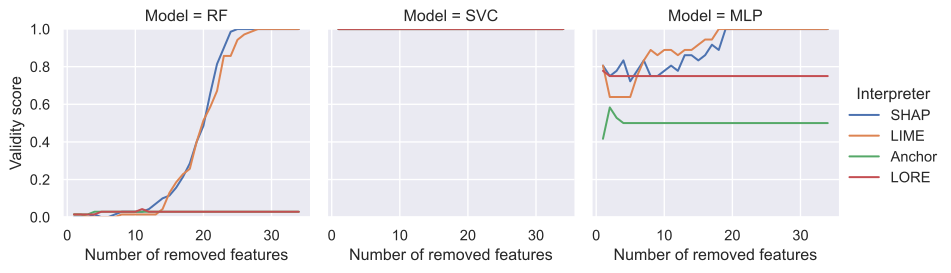

Source data for this figure (header and first rows):
Number of removed features, Validity score, Interpreter, Model
1, 0, SHAP, RF
2, 0, SHAP, RF
3, 0, SHAP, RF
4, 0.0143, SHAP, RF
5, 0, SHAP, RF
6, 0, SHAP, RF
7, 0.0143, SHAP, RF
8, 0.0286, SHAP, RF
9, 0.0286, SHAP, RF
10, 0.0286, SHAP, RF
11, 0.0286, SHAP, RF
12, 0.0429, SHAP, RF
13, 0.0714, SHAP, RF
14, 0.1, SHAP, RF
15, 0.1143, SHAP, RF
16, 0.1571, SHAP, RF
17, 0.2143, SHAP, RF
18, 0.2857, SHAP, RF
19, 0.4, SHAP, RF
20, 0.4857, SHAP, RF
21, 0.6571, SHAP, RF
22, 0.8143, SHAP, RF
23, 0.9, SHAP, RF
24, 0.9857, SHAP, RF
25, 1, SHAP, RF
26, 1, SHAP, RF
27, 1, SHAP, RF
28, 1, SHAP, RF
29, 1, SHAP, RF
30, 1, SHAP, RF
31, 1, SHAP, RF
32, 1, SHAP, RF
33, 1, SHAP, RF
34, 1, SHAP, RF
1, 0.0143, LIME, RF
2, 0.0143, LIME, RF
3, 0, LIME, RF
4, 0, LIME, RF
5, 0, LIME, RF
6, 0, LIME, RF
7, 0, LIME, RF
8, 0.0143, LIME, RF
9, 0.0143, LIME, RF
10, 0.0143, LIME, RF
11, 0.0143, LIME, RF
12, 0.0143, LIME, RF
13, 0.0143, LIME, RF
14, 0.0429, LIME, RF
15, 0.1286, LIME, RF
16, 0.1857, LIME, RF
17, 0.2286, LIME, RF
18, 0.2571, LIME, RF
19, 0.4, LIME, RF
20, 0.5143, LIME, RF
21, 0.5857, LIME, RF
22, 0.6714, LIME, RF
23, 0.8571, LIME, RF
24, 0.8571, LIME, RF
25, 0.9429, LIME, RF
26, 0.9714, LIME, RF
... 348 more rows
